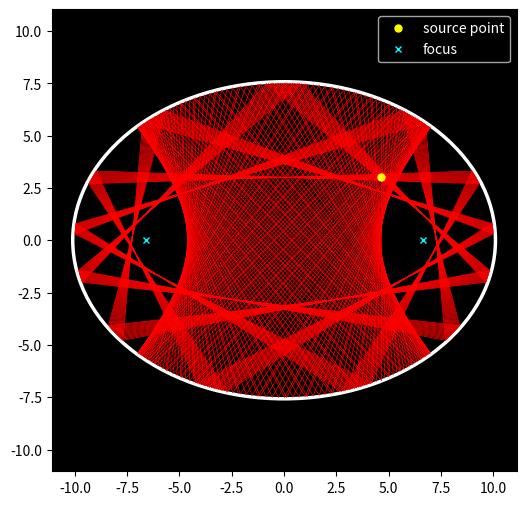

Reproduce this figure in Python.
# -*- coding: utf-8 -*-
"""
Created on Sun Dec 17 17:48:47 2023

[redacted]
"""


import numpy as np
import matplotlib.pyplot as plt
import matplotlib.patches as patches

import matplotlib
matplotlib.rcParams['figure.dpi']=300 # highres display

def reflect(ray_origin, ray_direction, ellipse_center, ellipse_radii):
    # Transform the ray to the space of the unit circle
    transformed_origin = (ray_origin - ellipse_center) / ellipse_radii
    transformed_direction = ray_direction / ellipse_radii

    # Calculate the intersection of the transformed ray with the unit circle
    oc = transformed_origin
    a = np.dot(transformed_direction, transformed_direction)
    b = 2 * np.dot(oc, transformed_direction)
    c = np.dot(oc, oc) - 1
    discriminant = b**2 - 4*a*c
    t = (-b - np.sqrt(discriminant)) / (2*a)
    transformed_intersection = transformed_origin + t * transformed_direction

    # Transform the intersection back to the space of the ellipse
    intersection = transformed_intersection * ellipse_radii + ellipse_center

    # Calculate the normal at the intersection
    normal = (intersection - ellipse_center) / ellipse_radii**2
    normal /= np.linalg.norm(normal)

    # Calculate the reflected direction
    reflected_direction = ray_direction - 2 * np.dot(ray_direction, normal) * normal

    return intersection, reflected_direction

# Define the room and light source
ellipse_radii = np.array([10,7.5])  # Radii of the ellipse
light_source = np.array([np.sqrt(ellipse_radii[0]**2-ellipse_radii[1]**2)-2,3])  # Position of the light source
num_rays = 4  # Number of light rays
num_reflect = 100

# Create a figure and axis
fig, ax = plt.subplots(figsize=(6, 6))

# Draw the room (ellipse with given radii)
ellipse_scale_factor=1.01
ellipse = patches.Ellipse((0, 0), 2*ellipse_radii[0]*ellipse_scale_factor, 2*ellipse_radii[1]*ellipse_scale_factor, edgecolor='w', facecolor='black',  linewidth=2.5)
ax.add_patch(ellipse)

# Calculate the angles for the light rays
angles = np.arange(0, 2*np.pi, (2*np.pi/num_rays))
angles = angles - np.pi

# For each angle...
for angle in angles:
    # Calculate the initial direction of the ray
    direction = np.array([np.cos(angle), np.sin(angle)])

    # Calculate the reflection of the ray
    intersection, reflected_direction = reflect(light_source, direction, np.array([0, 0]), ellipse_radii)

    # Draw the initial ray
    ax.plot([light_source[0], intersection[0]], [light_source[1], intersection[1]], 'r-', lw=0.5)

    # Simulate multiple reflections
    for _ in range(num_reflect):  # Change this to simulate more or fewer reflections
        # Calculate the next reflection
        new_intersection, new_reflected_direction = reflect(intersection, reflected_direction, np.array([0, 0]), ellipse_radii)

        # Draw the reflected ray
        ax.plot([intersection[0], new_intersection[0]], [intersection[1], new_intersection[1]], 'r-', lw=0.5)

        # Update the intersection and direction for the next reflection
        intersection, reflected_direction = new_intersection, new_reflected_direction

# Set the same scale for both axes and enable the grid
ax.plot(light_source[0], light_source[1], 'o', markersize=5, color='yellow', label="source point")
ax.plot([np.sqrt(ellipse_radii[0]**2-ellipse_radii[1]**2),-np.sqrt(ellipse_radii[0]**2-ellipse_radii[1]**2)],[0,0],'x', markersize=5, color='cyan', label="focus")
ax.legend(facecolor="black",labelcolor="white")
ax.axis('equal')
ax.grid(False)
ax.set_facecolor('black')


# Show the plot
plt.show()